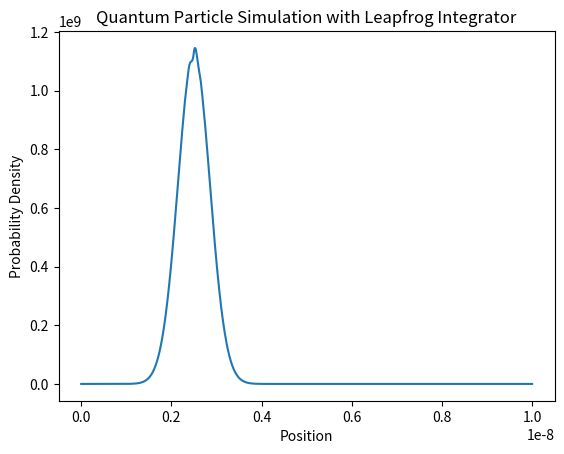

Reproduce this figure in Python.
import numpy as np
import matplotlib.pyplot as plt

# Parameters
N = 1000
L = 1e-8
dx = L / N
dt = 1e-20  # Smaller time step to prevent overflow
mass = 9.10938356e-31
hbar = 1.0545718e-34

# Define potential and wavefunction
x = np.linspace(0, L, N)
V = np.zeros(N)
V[N//4:N//2] = 1e-18
psi = np.exp(-((x - L/4)**2) / (2 * (L/20)**2)) * np.exp(1j * 5 * x)

def evolve_wavefunction_leapfrog(psi, V, dx, dt):
    # Initial half-step of the leapfrog integrator
    psi_half = psi - (1j * dt / (2 * hbar)) * V * psi
    for _ in range(1000):
        # Full-step position and momentum updates
        psi = psi_half - (1j * hbar * dt / (mass * dx**2)) * (np.roll(psi_half, 1) - 2 * psi_half + np.roll(psi_half, -1))
        psi_half = psi - (1j * dt / (2 * hbar)) * V * psi
        # Normalize the wavefunction
        norm = np.sqrt(np.sum(np.abs(psi)**2) * dx)
        psi /= norm
    return psi

# Evolve and plot
psi = evolve_wavefunction_leapfrog(psi, V, dx, dt)
plt.plot(x, np.abs(psi)**2)
plt.xlabel("Position")
plt.ylabel("Probability Density")
plt.title("Quantum Particle Simulation with Leapfrog Integrator")
plt.show()